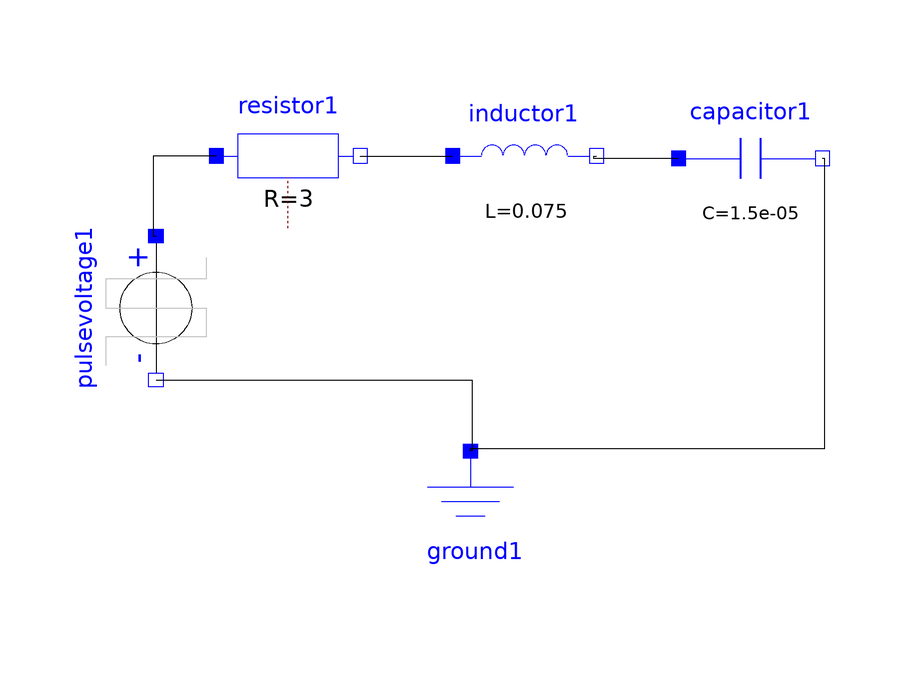

Above is the diagram view of the following Modelica model: its components placed by their Placement annotations and its connect equations drawn as lines.

model Flywheel
  Modelica.Electrical.Analog.Basic.Resistor resistor1(R = 3) annotation(Placement(visible = true, transformation(origin = {-19.7002,54.3897}, extent = {{-12,-12},{12,12}}, rotation = 0)));
  Modelica.Electrical.Analog.Basic.Ground ground1 annotation(Placement(visible = true, transformation(origin = {10.7066,-6.85225}, extent = {{-12,-12},{12,12}}, rotation = 0)));
  Modelica.Electrical.Analog.Basic.Inductor inductor1(L = 0.075) annotation(Placement(visible = true, transformation(origin = {19.7115,54.3897}, extent = {{-12,-12},{12,12}}, rotation = 0)));
  annotation(experiment(StartTime = 0.0, StopTime = 2.0, Tolerance = 0.000001));
  Modelica.Electrical.Analog.Basic.Capacitor capacitor1(C = 0.000015) annotation(Placement(visible = true, transformation(origin = {57.3762,53.9615}, extent = {{-12,-12},{12,12}}, rotation = 0)));
  Modelica.Electrical.Analog.Sources.PulseVoltage pulsevoltage1(V = 5, width = 1 / 2, period = 1 / 2) annotation(Placement(visible = true, transformation(origin = {-41.7582,29.011}, extent = {{-12,12},{12,-12}}, rotation = -90)));
equation
  connect(pulsevoltage1.n,ground1.p) annotation(Line(points = {{-41.7582,17.011},{10.989,17.011},{10.989,5.14775},{10.7066,5.14775}}));
  connect(resistor1.p,pulsevoltage1.p) annotation(Line(points = {{-31.7002,54.3897},{-42.1978,54.3897},{-42.1978,41.011},{-41.7582,41.011}}));
  connect(capacitor1.p,inductor1.n) annotation(Line(points = {{45.3762,53.9615},{31.2634,53.9615},{31.2634,54.3897},{31.7115,54.3897}}));
  connect(ground1.p,capacitor1.n) annotation(Line(points = {{10.7066,5.14775},{10.7066,5.56745},{69.8073,5.56745},{69.8073,53.9615},{69.3762,53.9615}}));
  connect(resistor1.n,inductor1.p) annotation(Line(points = {{-7.7002,54.3897},{-5.13919,54.3897},{-5.13919,54.3897},{7.71146,54.3897},{7.71146,54.3897}}));
end Flywheel;